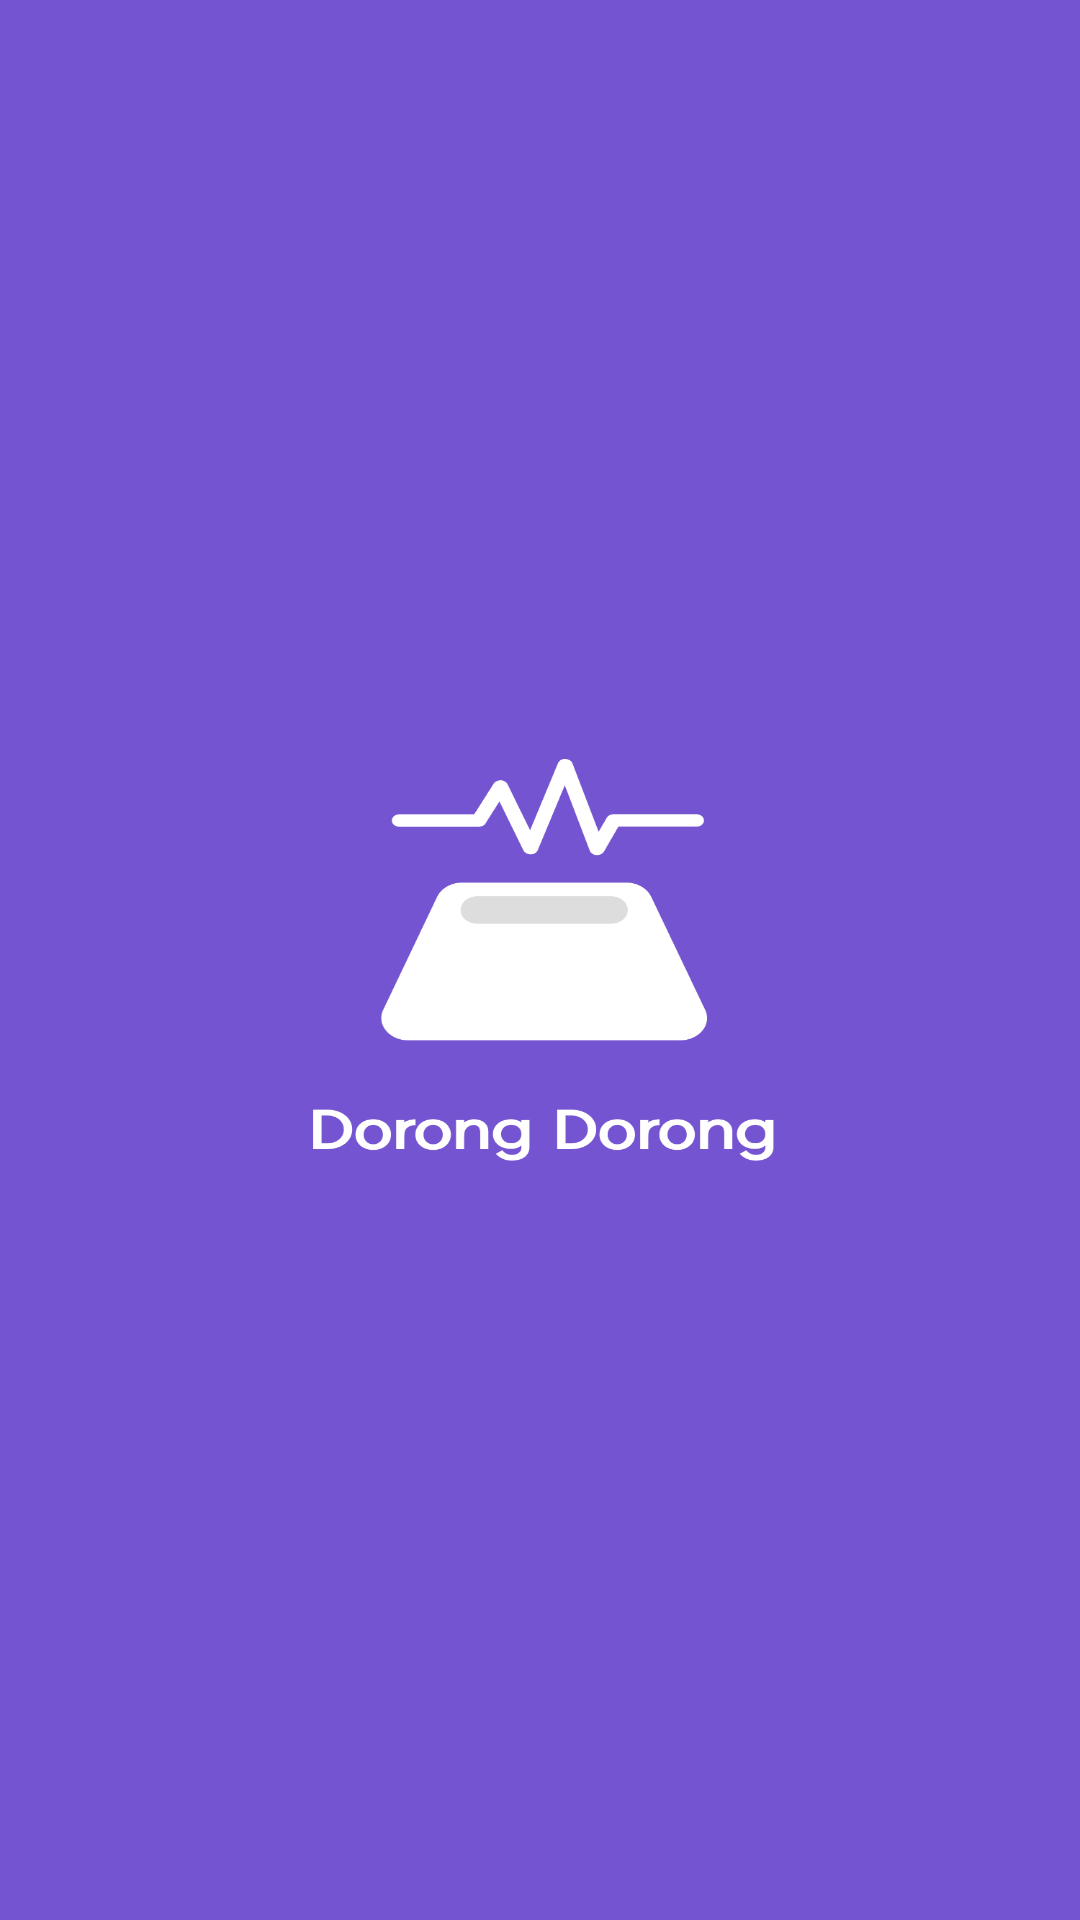

Write the Android layout XML for this screen, with the resource values it uses.
<!-- AndroidManifest.xml: activity theme Theme.A9oormthon.NoActionBar -->
<!-- res/layout/activity_splash.xml -->
<?xml version="1.0" encoding="utf-8"?>
<RelativeLayout
    xmlns:android="http://schemas.android.com/apk/res/android"
    xmlns:app="http://schemas.android.com/apk/res-auto"
    xmlns:tools="http://schemas.android.com/tools"
    android:layout_width="match_parent"
    android:layout_height="match_parent"
    tools:context=".view.splash.SplashActivity">

    <ImageView
        android:id="@+id/imageView"
        android:layout_width="match_parent"
        android:layout_height="match_parent"
        android:scaleType="fitXY"
        app:srcCompat="@drawable/splash" />
</RelativeLayout>
<!-- resources referenced by this layout -->
<resources>
  <!-- drawable splash: png bitmap (drawable, 43996 bytes) -->
  <style name="Theme.A9oormthon.NoActionBar">
          <item name="windowActionBar">false</item>
          <item name="windowNoTitle">true</item>
          <item name="android:windowIsTranslucent">true</item>
          <item name="android:statusBarColor">@color/violet</item>
      </style>
  <color name="violet">#7454D0</color>
</resources>
